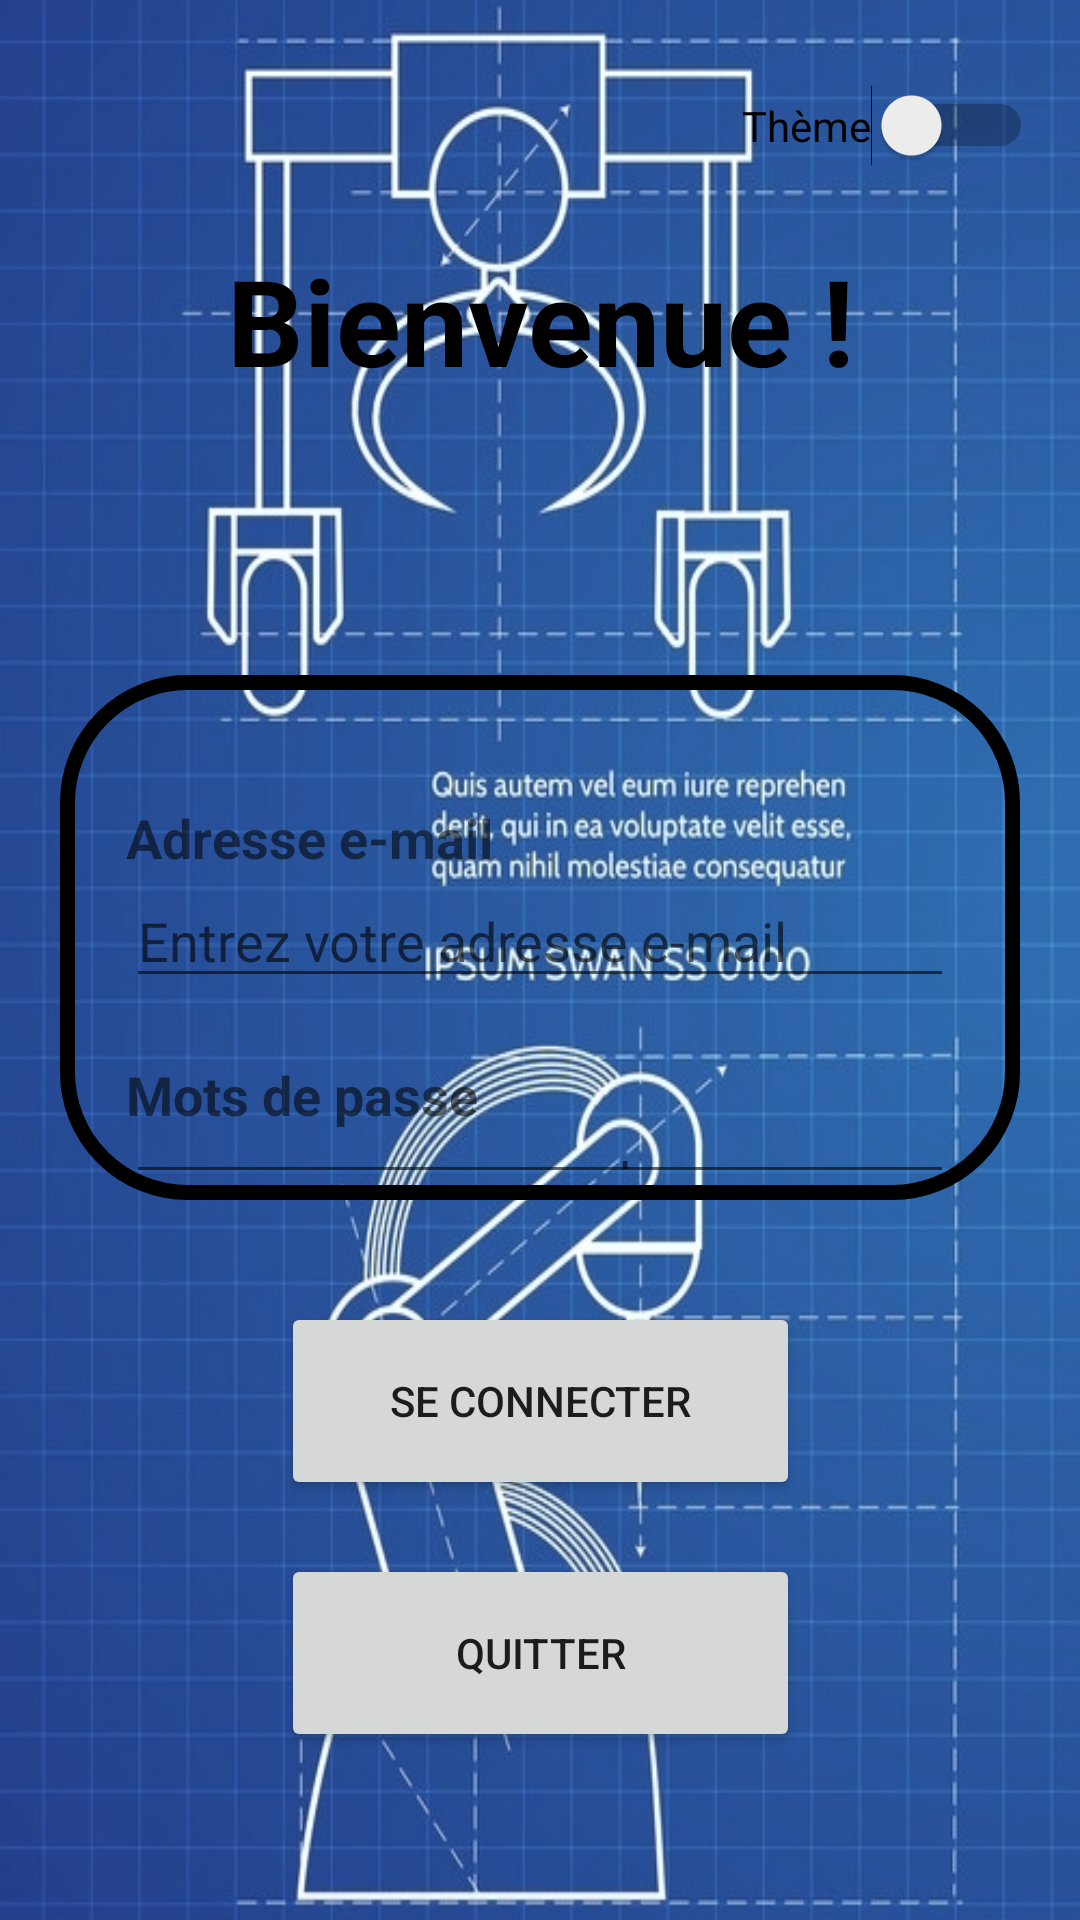

Android layout source for this screen:
<!-- AndroidManifest.xml: application theme Theme.ControlRobot -->
<!-- res/layout/layout_home.xml -->
<?xml version="1.0" encoding="utf-8"?>
<androidx.constraintlayout.widget.ConstraintLayout xmlns:android="http://schemas.android.com/apk/res/android"
    xmlns:app="http://schemas.android.com/apk/res-auto"
    xmlns:tools="http://schemas.android.com/tools"
    android:layout_width="match_parent"
    android:layout_height="match_parent"
    android:background="@drawable/robot_arms_blueprint">

    <Button
        android:id="@+id/start"
        android:layout_width="173dp"
        android:layout_height="66dp"
        android:layout_marginBottom="140dp"
        android:text="Se Connecter"
        app:layout_constraintBottom_toBottomOf="parent"
        app:layout_constraintEnd_toEndOf="parent"
        app:layout_constraintStart_toStartOf="parent" />

    <Button
        android:id="@+id/end"
        android:layout_width="173dp"
        android:layout_height="66dp"
        android:layout_marginBottom="56dp"
        android:text="Quitter"
        app:layout_constraintBottom_toBottomOf="parent"
        app:layout_constraintEnd_toEndOf="parent"
        app:layout_constraintStart_toStartOf="parent" />

    <TextView
        android:id="@+id/title"
        android:layout_width="269dp"
        android:layout_height="60dp"
        android:background="@color/snow"
        android:text="Bienvenue !"
        android:textAlignment="center"
        android:textColor="#000000"
        android:textSize="40dp"
        android:textStyle="bold"
        app:layout_constraintBottom_toBottomOf="parent"
        app:layout_constraintEnd_toEndOf="parent"
        app:layout_constraintStart_toStartOf="parent"
        app:layout_constraintTop_toTopOf="parent"
        app:layout_constraintVertical_bias="0.138" />

    <LinearLayout
        android:id="@+id/linearLayout"
        android:layout_width="0dp"
        android:layout_height="0dp"
        android:layout_marginStart="20dp"
        android:layout_marginTop="225dp"
        android:layout_marginEnd="20dp"
        android:layout_marginBottom="240dp"
        android:background="@drawable/border_radius"
        android:orientation="vertical"
        app:layout_constraintBottom_toBottomOf="parent"
        app:layout_constraintEnd_toEndOf="parent"
        app:layout_constraintHorizontal_bias="0.0"
        app:layout_constraintStart_toStartOf="parent"
        app:layout_constraintTop_toTopOf="parent"
        app:layout_constraintVertical_bias="0.0">

        <TextView
            android:id="@+id/textView3"
            android:layout_width="match_parent"
            android:layout_height="wrap_content"
            android:layout_above="@id/editTextTextEmailAddress"
            android:layout_marginStart="20dp"
            android:layout_marginTop="40dp"
            android:layout_marginEnd="20dp"
            android:text="Adresse e-mail"
            android:textSize="18sp"
            android:textStyle="bold" />

        <EditText
            android:id="@+id/editTextTextEmailAddress"
            android:layout_width="match_parent"
            android:layout_height="wrap_content"
            android:layout_marginStart="20dp"
            android:layout_marginEnd="20dp"
            android:layout_marginBottom="20dp"
            android:ems="10"
            android:hint="Entrez votre adresse e-mail"
            android:inputType="textEmailAddress" />

        <TextView
            android:id="@+id/textView2"
            android:layout_width="match_parent"
            android:layout_height="wrap_content"
            android:layout_gravity="bottom"
            android:layout_marginStart="20dp"
            android:layout_marginEnd="20dp"
            android:text="Mots de passe"
            android:textSize="18sp"
            android:textStyle="bold" />

        <EditText
            android:id="@+id/editTextTextPassword"
            android:layout_width="match_parent"
            android:layout_height="wrap_content"
            android:layout_marginStart="20dp"
            android:layout_marginEnd="20dp"
            android:ems="10"
            android:hint="Entrez votre mot de passe"
            android:inputType="textPassword" />

        <TextView
            android:id="@+id/textView4"
            android:layout_width="372dp"
            android:layout_height="wrap_content"
            android:layout_marginTop="5sp"
            android:text="@string/create_account"
            android:textAlignment="center"
            android:textColor="#000000"
            android:textSize="18sp"
            android:textStyle="bold|italic" />

    </LinearLayout>

    <Switch
        android:id="@+id/theme"
        android:layout_width="wrap_content"
        android:layout_height="wrap_content"
        android:background="@color/snow"
        android:checked="false"
        android:onClick="change"
        android:text="Thème"
        app:layout_constraintBottom_toBottomOf="parent"
        app:layout_constraintEnd_toEndOf="parent"
        app:layout_constraintHorizontal_bias="0.94"
        app:layout_constraintStart_toStartOf="parent"
        app:layout_constraintTop_toTopOf="parent"
        app:layout_constraintVertical_bias="0.046" />

</androidx.constraintlayout.widget.ConstraintLayout>
<!-- resources referenced by this layout -->
<resources>
  <!-- drawable border_radius (drawable) -->
  <?xml version="1.0" encoding="utf-8"?>
  
  <shape xmlns:android="http://schemas.android.com/apk/res/android">
          <solid android:color="@color/snow"/>
  
          <stroke android:width="5dp"
              android:color="#000000"/>
  
          <padding android:left="2dp"
              android:top="2dp"
              android:right="2dp"
              android:bottom="2dp"/>
  
          <corners android:radius="40dp" />
  </shape>
  <!-- drawable robot_arms_blueprint: jpg bitmap (drawable-v24, 236791 bytes) -->
  <string name="create_account"><u>Créer nouveau compte</u></string>
  <style name="Theme.ControlRobot" parent="Theme.MaterialComponents.Light.DarkActionBar">
          
          <item name="colorPrimary">@color/purple_500</item>
          <item name="colorPrimaryVariant">@color/purple_700</item>
          <item name="colorOnPrimary">@color/white</item>
          
          <item name="colorSecondary">@color/teal_200</item>
          <item name="colorSecondaryVariant">@color/teal_700</item>
          <item name="colorOnSecondary">@color/black</item>
          
          <item name="android:statusBarColor" tools:targetApi="l">?attr/colorPrimaryVariant</item>
          
      </style>
  <!-- not gathered from this repository: default colours our renderer supplied (Android Studio template values) -->
  <color name="purple_500">#FF6200EE</color>
  <color name="purple_700">#FF3700B3</color>
  <color name="teal_200">#FF03DAC5</color>
  <color name="teal_700">#FF018786</color>
  <color name="black">#FF000000</color>
  <color name="white">#FFFFFFFF</color>
</resources>
